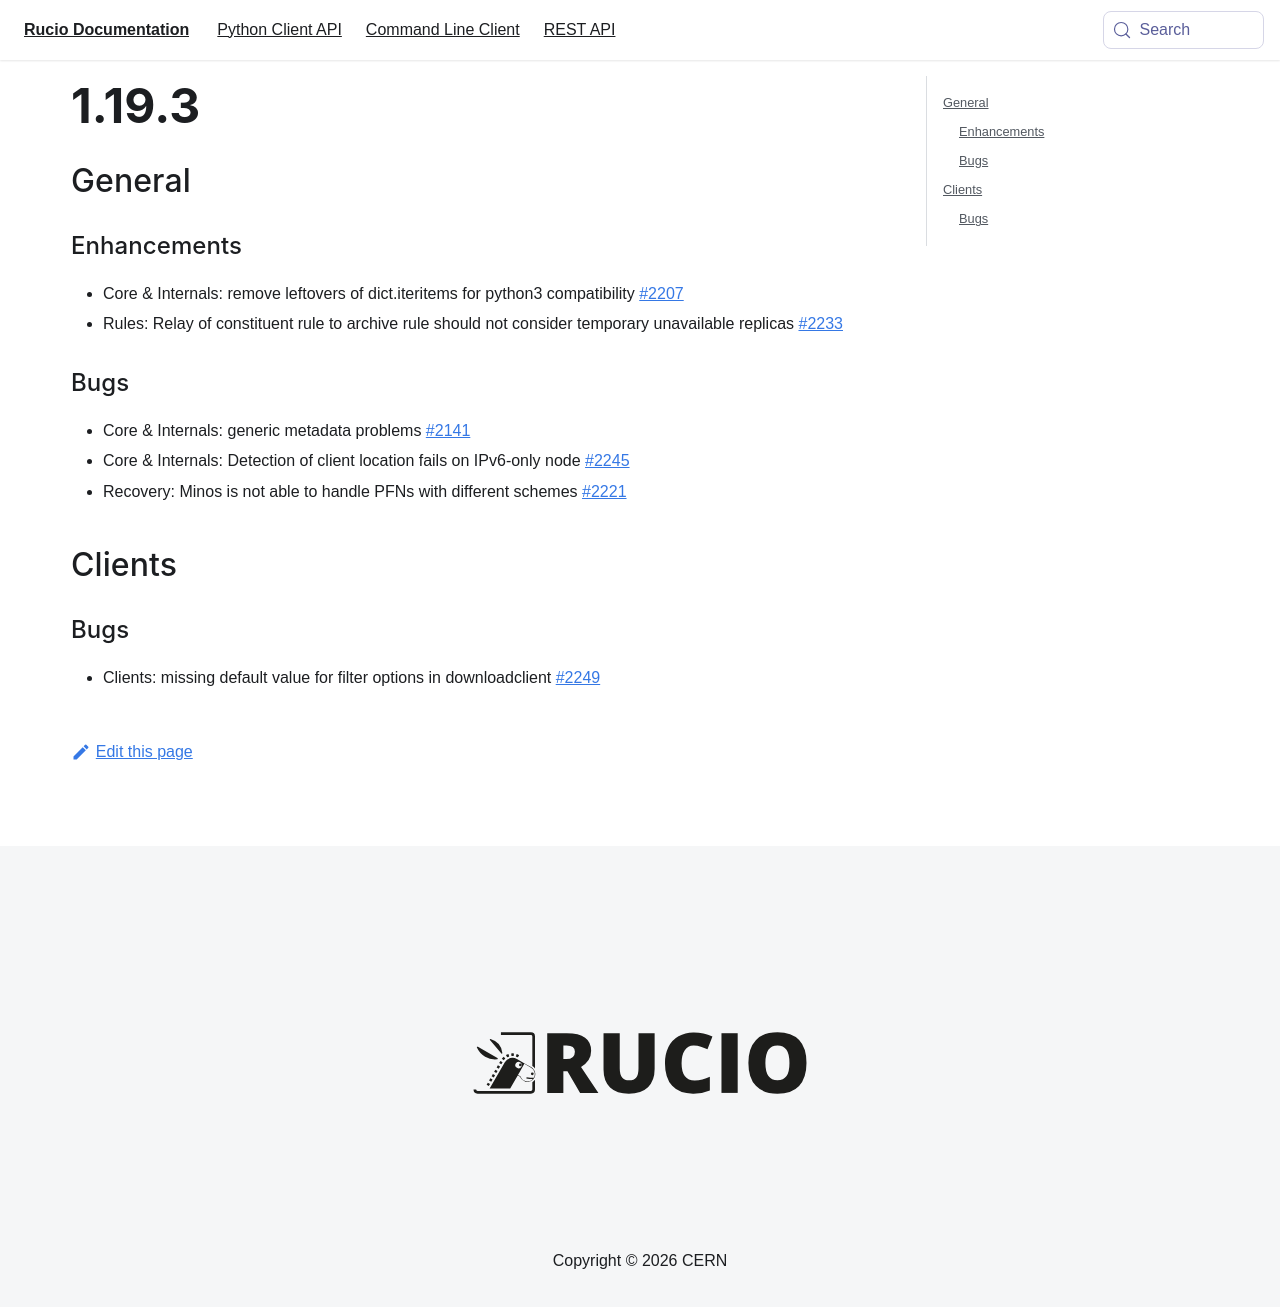

repository: rucio/documentation · page: release-notes/1.19.3/index.html · generator: mkdocs

---
id: 1.19.3
title: 1.19.3
sidebar_label: 1.19.3
---


## General

### Enhancements

-   Core & Internals: remove leftovers of dict.iteritems for python3
    compatibility [\#2207](https://github.com/rucio/rucio/issues/2207)
-   Rules: Relay of constituent rule to archive rule should not consider
    temporary unavailable replicas
    [\#2233](https://github.com/rucio/rucio/issues/2233)

### Bugs

-   Core & Internals: generic metadata problems
    [\#2141](https://github.com/rucio/rucio/issues/2141)
-   Core & Internals: Detection of client location fails on IPv6-only
    node [\#2245](https://github.com/rucio/rucio/issues/2245)
-   Recovery: Minos is not able to handle PFNs with different schemes
    [\#2221](https://github.com/rucio/rucio/issues/2221)

## Clients

### Bugs

-   Clients: missing default value for filter options in downloadclient
    [\#2249](https://github.com/rucio/rucio/issues/2249)
